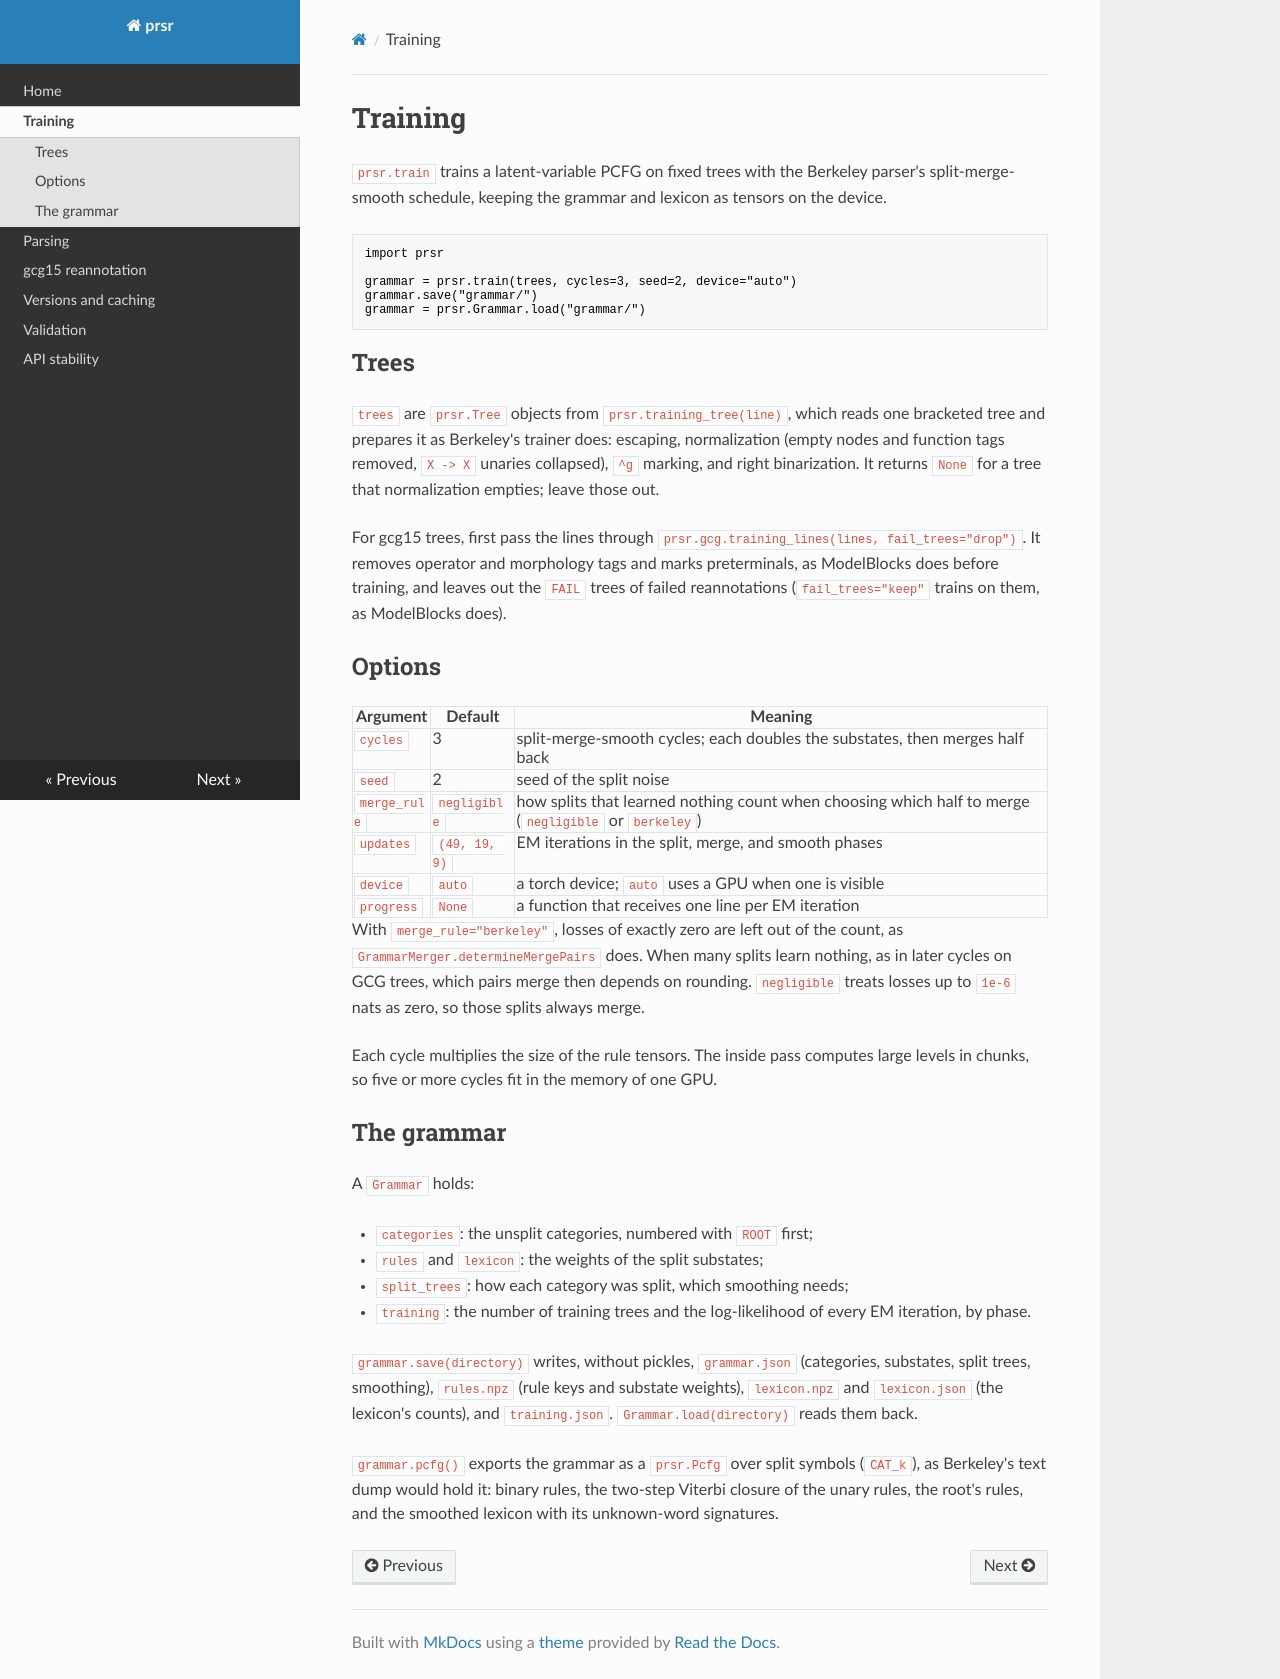

repository: CLiMBlab-Stanford/prsr · page: training/index.html · generator: mkdocs

# Training

`prsr.train` trains a latent-variable PCFG on fixed trees with the Berkeley
parser's split-merge-smooth schedule, keeping the grammar and lexicon as
tensors on the device.

```python
import prsr

grammar = prsr.train(trees, cycles=3, seed=2, device="auto")
grammar.save("grammar/")
grammar = prsr.Grammar.load("grammar/")
```

## Trees

`trees` are `prsr.Tree` objects from `prsr.training_tree(line)`, which reads
one bracketed tree and prepares it as Berkeley's trainer does: escaping,
normalization (empty nodes and function tags removed, `X -> X` unaries
collapsed), `^g` marking, and right binarization. It returns `None` for a
tree that normalization empties; leave those out.

For gcg15 trees, first pass the lines through
`prsr.gcg.training_lines(lines, fail_trees="drop")`. It removes operator
and morphology tags and marks preterminals, as ModelBlocks does before
training, and leaves out the `FAIL` trees of failed reannotations
(`fail_trees="keep"` trains on them, as ModelBlocks does).

## Options

| Argument | Default | Meaning |
| --- | --- | --- |
| `cycles` | 3 | split-merge-smooth cycles; each doubles the substates, then merges half back |
| `seed` | 2 | seed of the split noise |
| `merge_rule` | `negligible` | how splits that learned nothing count when choosing which half to merge (`negligible` or `berkeley`) |
| `updates` | `(49, 19, 9)` | EM iterations in the split, merge, and smooth phases |
| `device` | `auto` | a torch device; `auto` uses a GPU when one is visible |
| `progress` | `None` | a function that receives one line per EM iteration |

With `merge_rule="berkeley"`, losses of exactly zero are left out of the
count, as `GrammarMerger.determineMergePairs` does. When many splits learn
nothing, as in later cycles on GCG trees, which pairs merge then depends on
rounding. `negligible` treats losses up to `1e-6` nats as zero, so those
splits always merge.

Each cycle multiplies the size of the rule tensors. The inside pass
computes large levels in chunks, so five or more cycles fit in the memory
of one GPU.

## The grammar

A `Grammar` holds:

- `categories`: the unsplit categories, numbered with `ROOT` first;
- `rules` and `lexicon`: the weights of the split substates;
- `split_trees`: how each category was split, which smoothing needs;
- `training`: the number of training trees and the log-likelihood of every
  EM iteration, by phase.

`grammar.save(directory)` writes, without pickles, `grammar.json`
(categories, substates, split trees, smoothing), `rules.npz` (rule keys and
substate weights), `lexicon.npz` and `lexicon.json` (the lexicon's counts),
and `training.json`. `Grammar.load(directory)` reads them back.

`grammar.pcfg()` exports the grammar as a `prsr.Pcfg` over split symbols
(`CAT_k`), as Berkeley's text dump would hold it: binary rules, the
two-step Viterbi closure of the unary rules, the root's rules, and the
smoothed lexicon with its unknown-word signatures.
